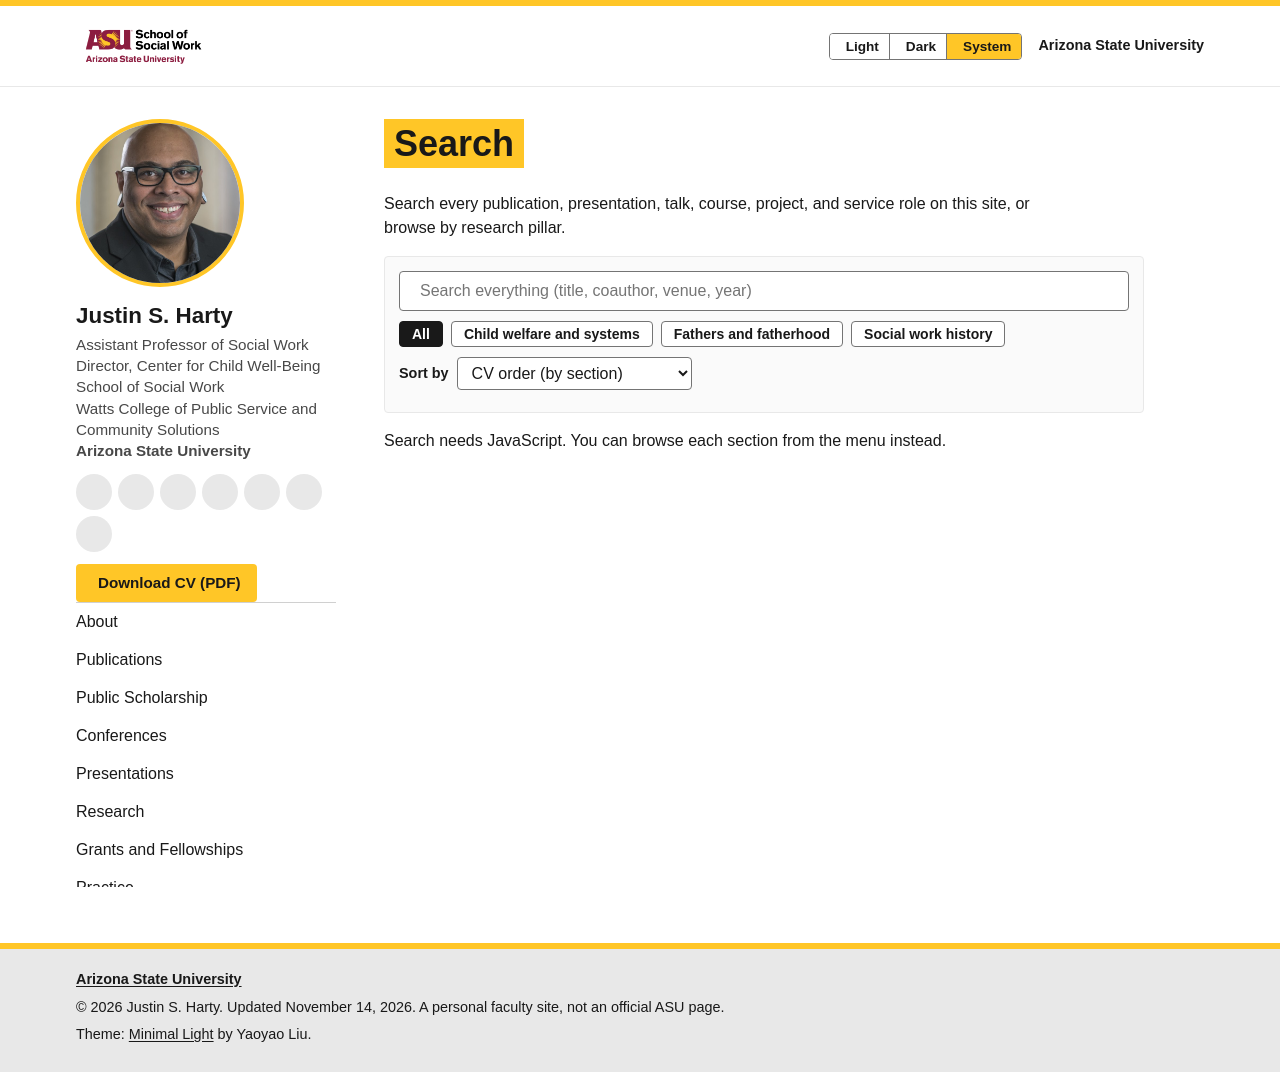

repository: jsharty/jsharty.github.io · page: search/index.html · generator: jekyll

---
layout: default
title: Search
permalink: /search/
dimensions: false
---
# Search

Search every publication, presentation, talk, course, project, and service role on this site, or browse by research pillar.

{% include filters.html what="everything" sort=true venue_label="Section" %}
<ol class="items results" id="results" data-index="{{ '/search.json' | relative_url }}"></ol>
<noscript><p>Search needs JavaScript. You can browse each section from the menu instead.</p></noscript>
